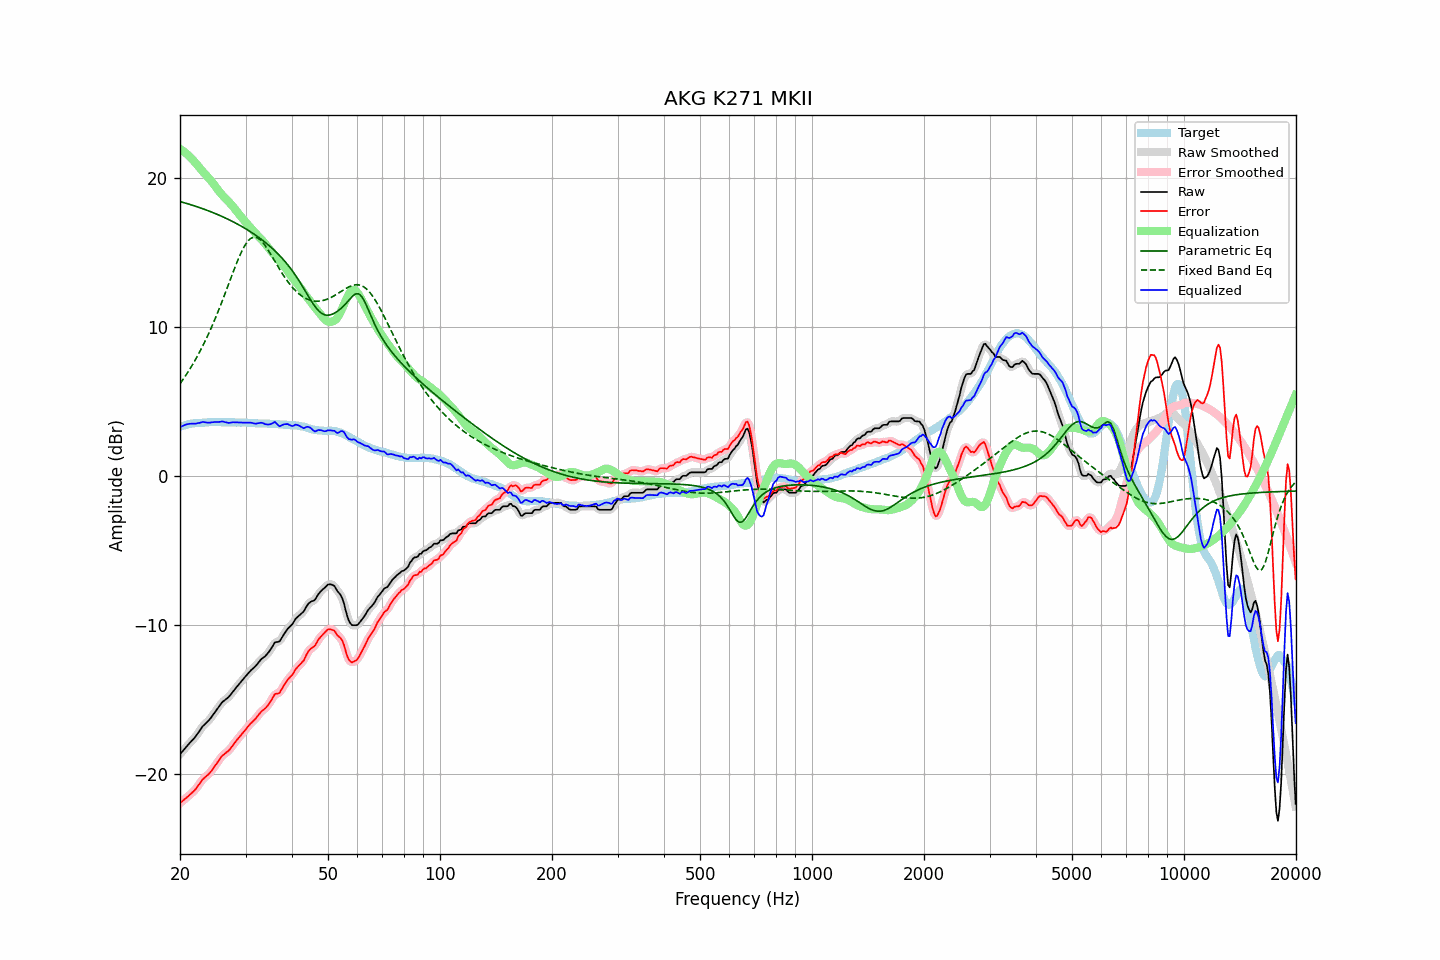

Data behind this chart, as committed beside it:
frequency, raw, error, smoothed, error_smoothed, equalization, parametric_eq, fixed_band_eq, equalized_raw, equalized_smoothed, target
20.00, -18.69, -21.98, -18.69, -21.98, 21.95, 18.41, 6.18, 3.26, 3.26, 3.29
20.20, -18.56, -21.89, -18.56, -21.89, 21.88, 18.38, 6.33, 3.32, 3.32, 3.33
20.40, -18.44, -21.80, -18.43, -21.79, 21.80, 18.35, 6.49, 3.37, 3.37, 3.36
20.61, -18.31, -21.70, -18.31, -21.70, 21.72, 18.32, 6.65, 3.41, 3.41, 3.39
20.81, -18.18, -21.61, -18.18, -21.61, 21.63, 18.29, 6.81, 3.45, 3.45, 3.43
21.02, -18.06, -21.53, -18.06, -21.52, 21.53, 18.26, 6.97, 3.48, 3.48, 3.47
21.23, -17.94, -21.42, -17.94, -21.42, 21.43, 18.22, 7.14, 3.50, 3.49, 3.48
21.44, -17.83, -21.33, -17.83, -21.33, 21.33, 18.19, 7.32, 3.50, 3.50, 3.50
21.66, -17.71, -21.23, -17.71, -21.23, 21.21, 18.15, 7.50, 3.50, 3.50, 3.52
21.87, -17.60, -21.12, -17.59, -21.12, 21.09, 18.12, 7.69, 3.50, 3.50, 3.53
22.09, -17.46, -20.99, -17.45, -20.99, 20.96, 18.08, 7.87, 3.51, 3.51, 3.54
22.31, -17.30, -20.83, -17.30, -20.85, 20.83, 18.05, 8.07, 3.53, 3.53, 3.54
22.54, -17.15, -20.70, -17.14, -20.69, 20.70, 18.01, 8.27, 3.55, 3.56, 3.55
22.76, -16.99, -20.55, -16.98, -20.54, 20.57, 17.97, 8.48, 3.58, 3.59, 3.56
22.99, -16.83, -20.39, -16.84, -20.40, 20.45, 17.94, 8.69, 3.62, 3.60, 3.56
23.22, -16.72, -20.29, -16.72, -20.29, 20.32, 17.90, 8.91, 3.61, 3.60, 3.57
23.45, -16.62, -20.20, -16.62, -20.19, 20.21, 17.86, 9.13, 3.59, 3.59, 3.58
23.69, -16.52, -20.11, -16.52, -20.11, 20.09, 17.82, 9.36, 3.57, 3.57, 3.59
23.92, -16.41, -20.01, -16.40, -20.00, 19.97, 17.78, 9.59, 3.57, 3.57, 3.60
24.16, -16.28, -19.89, -16.27, -19.88, 19.85, 17.73, 9.83, 3.57, 3.58, 3.61
24.40, -16.13, -19.74, -16.13, -19.74, 19.72, 17.69, 10.07, 3.59, 3.59, 3.62
24.65, -15.98, -19.59, -15.98, -19.59, 19.58, 17.65, 10.32, 3.60, 3.60, 3.61
24.89, -15.82, -19.42, -15.82, -19.43, 19.43, 17.60, 10.58, 3.62, 3.61, 3.61
25.14, -15.68, -19.28, -15.67, -19.28, 19.28, 17.56, 10.84, 3.61, 3.61, 3.61
25.39, -15.53, -19.13, -15.52, -19.13, 19.14, 17.51, 11.11, 3.61, 3.62, 3.61
25.65, -15.38, -18.99, -15.37, -18.98, 19.00, 17.46, 11.38, 3.62, 3.63, 3.61
25.91, -15.23, -18.82, -15.24, -18.84, 18.88, 17.42, 11.66, 3.65, 3.64, 3.59
26.16, -15.13, -18.73, -15.13, -18.73, 18.76, 17.37, 11.94, 3.64, 3.63, 3.60
26.43, -15.05, -18.65, -15.04, -18.64, 18.65, 17.32, 12.22, 3.60, 3.61, 3.60
26.69, -14.96, -18.56, -14.96, -18.56, 18.54, 17.27, 12.51, 3.58, 3.58, 3.60
26.96, -14.88, -18.48, -14.87, -18.47, 18.43, 17.22, 12.80, 3.55, 3.56, 3.60
27.23, -14.76, -18.36, -14.75, -18.35, 18.32, 17.16, 13.09, 3.56, 3.57, 3.60
27.50, -14.62, -18.22, -14.62, -18.22, 18.20, 17.11, 13.37, 3.58, 3.58, 3.60
27.77, -14.48, -18.06, -14.48, -18.07, 18.07, 17.06, 13.66, 3.60, 3.59, 3.59
28.05, -14.35, -17.94, -14.34, -17.93, 17.94, 17.00, 13.94, 3.59, 3.60, 3.59
28.33, -14.21, -17.78, -14.21, -17.79, 17.80, 16.94, 14.21, 3.60, 3.59, 3.57
28.62, -14.08, -17.66, -14.08, -17.65, 17.66, 16.88, 14.48, 3.58, 3.59, 3.58
28.90, -13.95, -17.53, -13.95, -17.52, 17.53, 16.82, 14.73, 3.58, 3.58, 3.58
29.19, -13.82, -17.39, -13.82, -17.39, 17.39, 16.76, 14.98, 3.57, 3.57, 3.57
29.48, -13.69, -17.27, -13.69, -17.27, 17.26, 16.70, 15.19, 3.57, 3.57, 3.58
29.78, -13.56, -17.14, -13.56, -17.14, 17.13, 16.64, 15.40, 3.57, 3.57, 3.58
30.08, -13.44, -17.02, -13.44, -17.01, 17.01, 16.57, 15.57, 3.57, 3.57, 3.58
30.38, -13.31, -16.87, -13.31, -16.87, 16.88, 16.51, 15.73, 3.57, 3.57, 3.56
30.68, -13.19, -16.75, -13.19, -16.74, 16.76, 16.44, 15.84, 3.57, 3.58, 3.56
30.99, -13.07, -16.62, -13.07, -16.63, 16.64, 16.37, 15.94, 3.57, 3.57, 3.55
31.30, -12.97, -16.52, -12.97, -16.52, 16.52, 16.30, 15.99, 3.55, 3.54, 3.55
31.61, -12.88, -16.43, -12.88, -16.42, 16.39, 16.23, 16.02, 3.52, 3.52, 3.55
31.93, -12.78, -16.31, -12.77, -16.30, 16.27, 16.16, 16.01, 3.50, 3.51, 3.53
32.24, -12.65, -16.16, -12.64, -16.17, 16.16, 16.08, 15.99, 3.51, 3.51, 3.52
32.57, -12.51, -16.03, -12.51, -16.03, 16.05, 16.00, 15.92, 3.54, 3.54, 3.52
32.89, -12.38, -15.90, -12.38, -15.90, 15.94, 15.92, 15.84, 3.56, 3.56, 3.52
33.22, -12.27, -15.79, -12.28, -15.79, 15.83, 15.84, 15.72, 3.56, 3.55, 3.52
33.55, -12.19, -15.70, -12.19, -15.70, 15.71, 15.76, 15.60, 3.52, 3.52, 3.51
33.89, -12.11, -15.62, -12.09, -15.60, 15.58, 15.67, 15.45, 3.47, 3.48, 3.51
34.23, -11.99, -15.50, -11.99, -15.49, 15.44, 15.59, 15.29, 3.45, 3.45, 3.51
34.57, -11.86, -15.36, -11.86, -15.36, 15.30, 15.49, 15.12, 3.45, 3.44, 3.50
34.92, -11.72, -15.21, -11.71, -15.21, 15.17, 15.40, 14.95, 3.45, 3.46, 3.49
35.27, -11.55, -15.04, -11.53, -15.02, 15.05, 15.31, 14.77, 3.50, 3.51, 3.49
35.62, -11.37, -14.85, -11.36, -14.84, 14.92, 15.21, 14.58, 3.56, 3.56, 3.48
35.97, -11.18, -14.65, -11.23, -14.71, 14.80, 15.11, 14.40, 3.62, 3.57, 3.47
... 635 more rows
